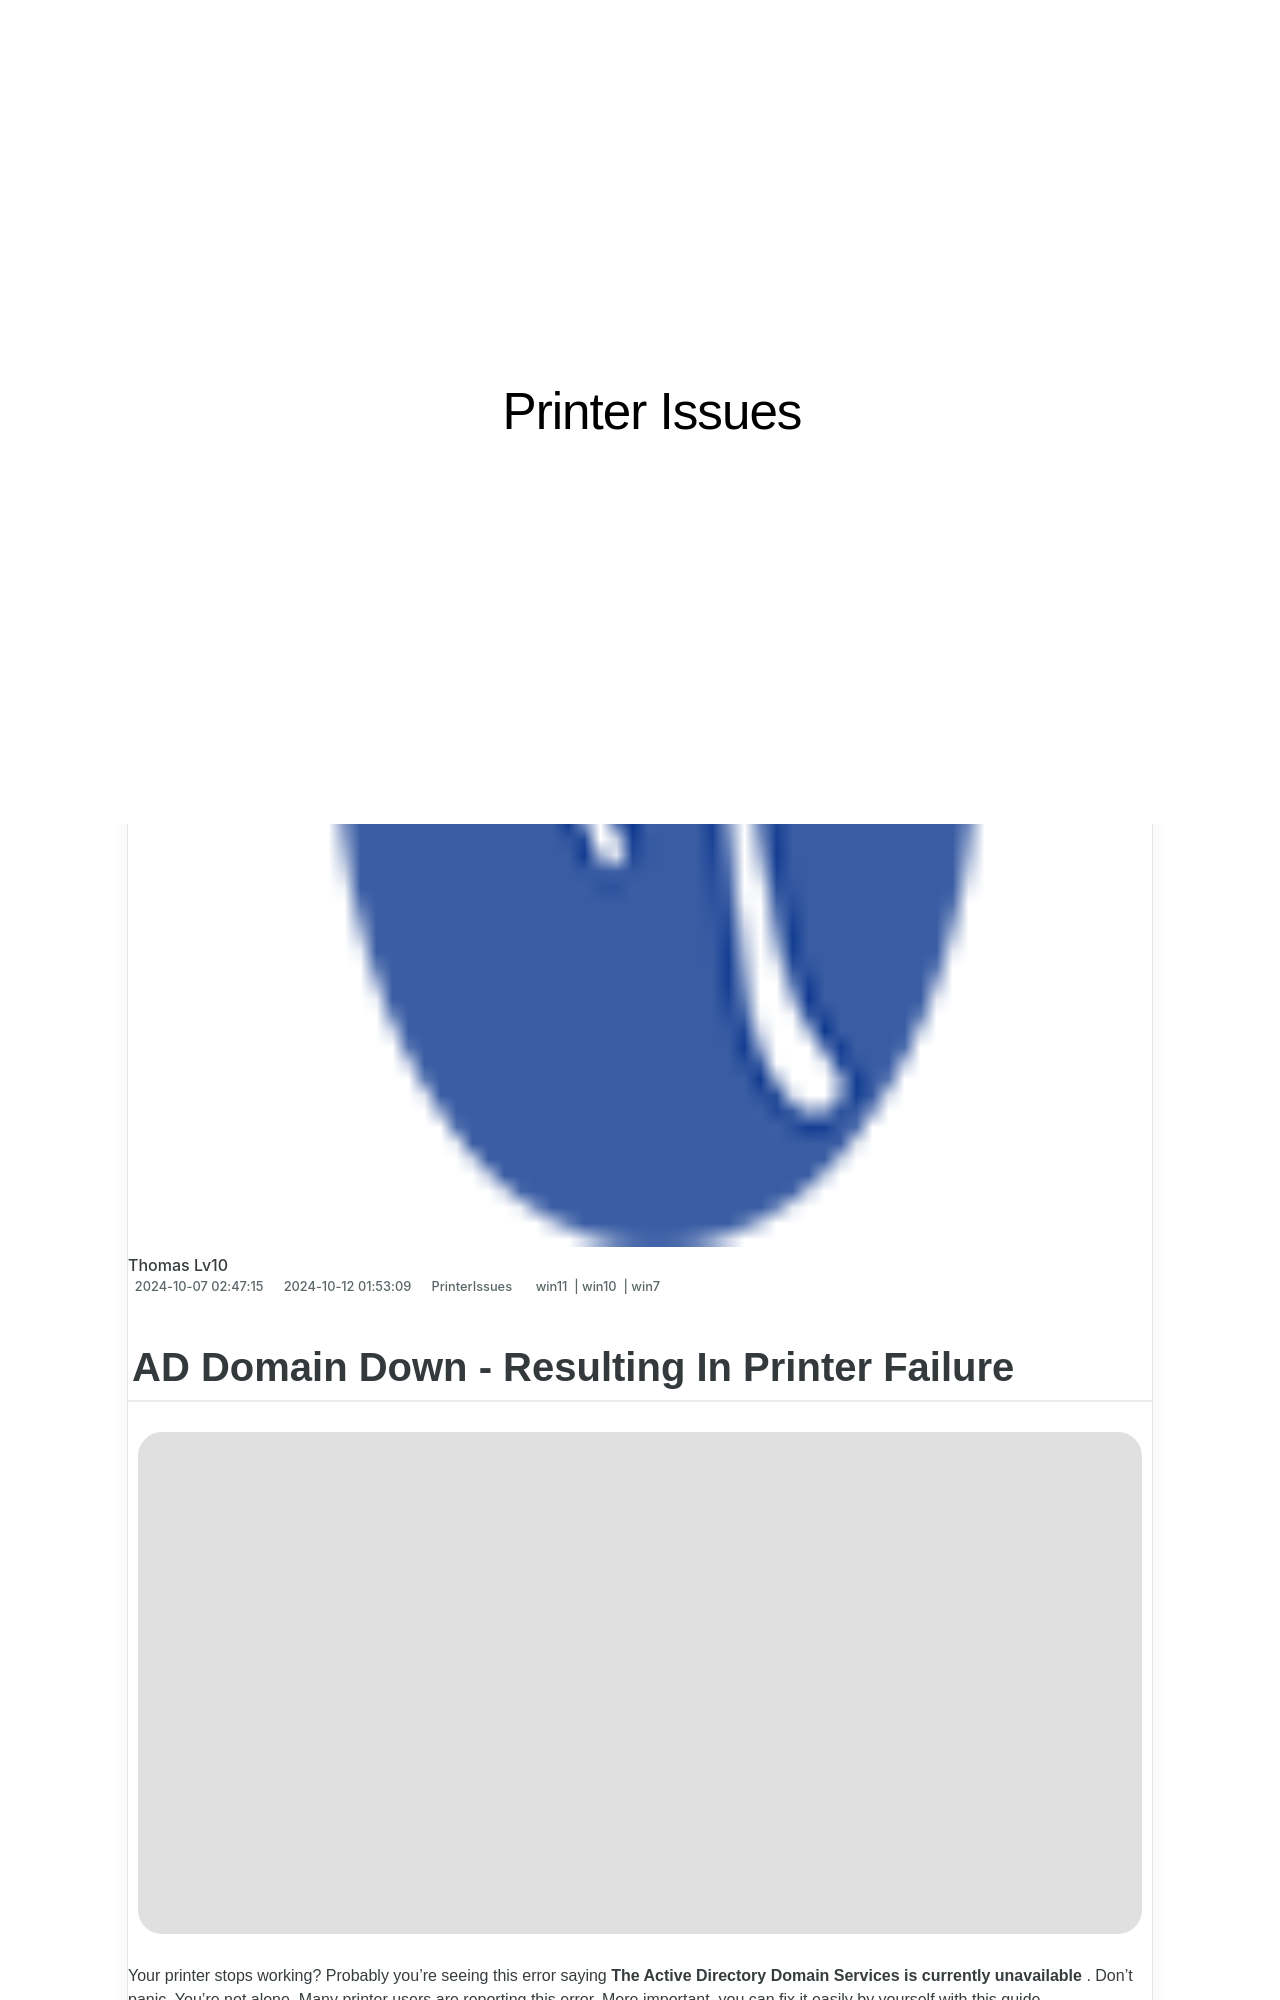

repository: techidaily/site-printer-issues · page: ad-domain-down-resulting-in-printer-failure/index.html · generator: jekyll

---
title: AD Domain Down - Resulting In Printer Failure
date: 2024-10-07T02:47:15.585Z
updated: 2024-10-12T01:53:09.954Z
tags:
  - win11
  - win10
  - win7
categories:
  - PrinterIssues
description: This Article Describes AD Domain Down - Resulting In Printer Failure
excerpt: This Article Describes AD Domain Down - Resulting In Printer Failure
keywords: AD Domain Down Issues,Troubleshooting Printer Failure,Network Connectivity Problems,Printer Error Codes Explanation,Remote Printer Management Solutions,Wired Network Printer Support,Fixing Print Server Malfunctions
thumbnail: https://thmb.techidaily.com/0e8b59a0a7e5a9b9173ae5feaad5ddb56b135eee3ed22a8b3f83cf8fa8dfaeb8.jpg
---
